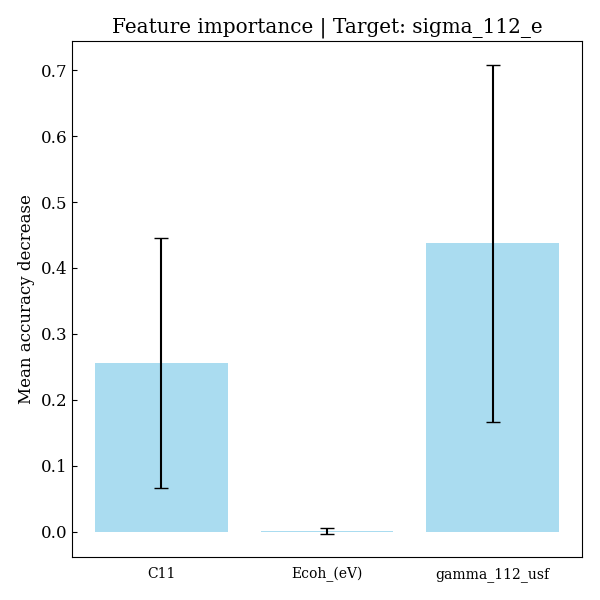

The table this chart was drawn from, first rows:
feature, importances, std_dev
C11, 0.2558, 0.1898
Ecoh_(eV), 0.0013, 0.004294
gamma_112_usf, 0.4371, 0.2711
